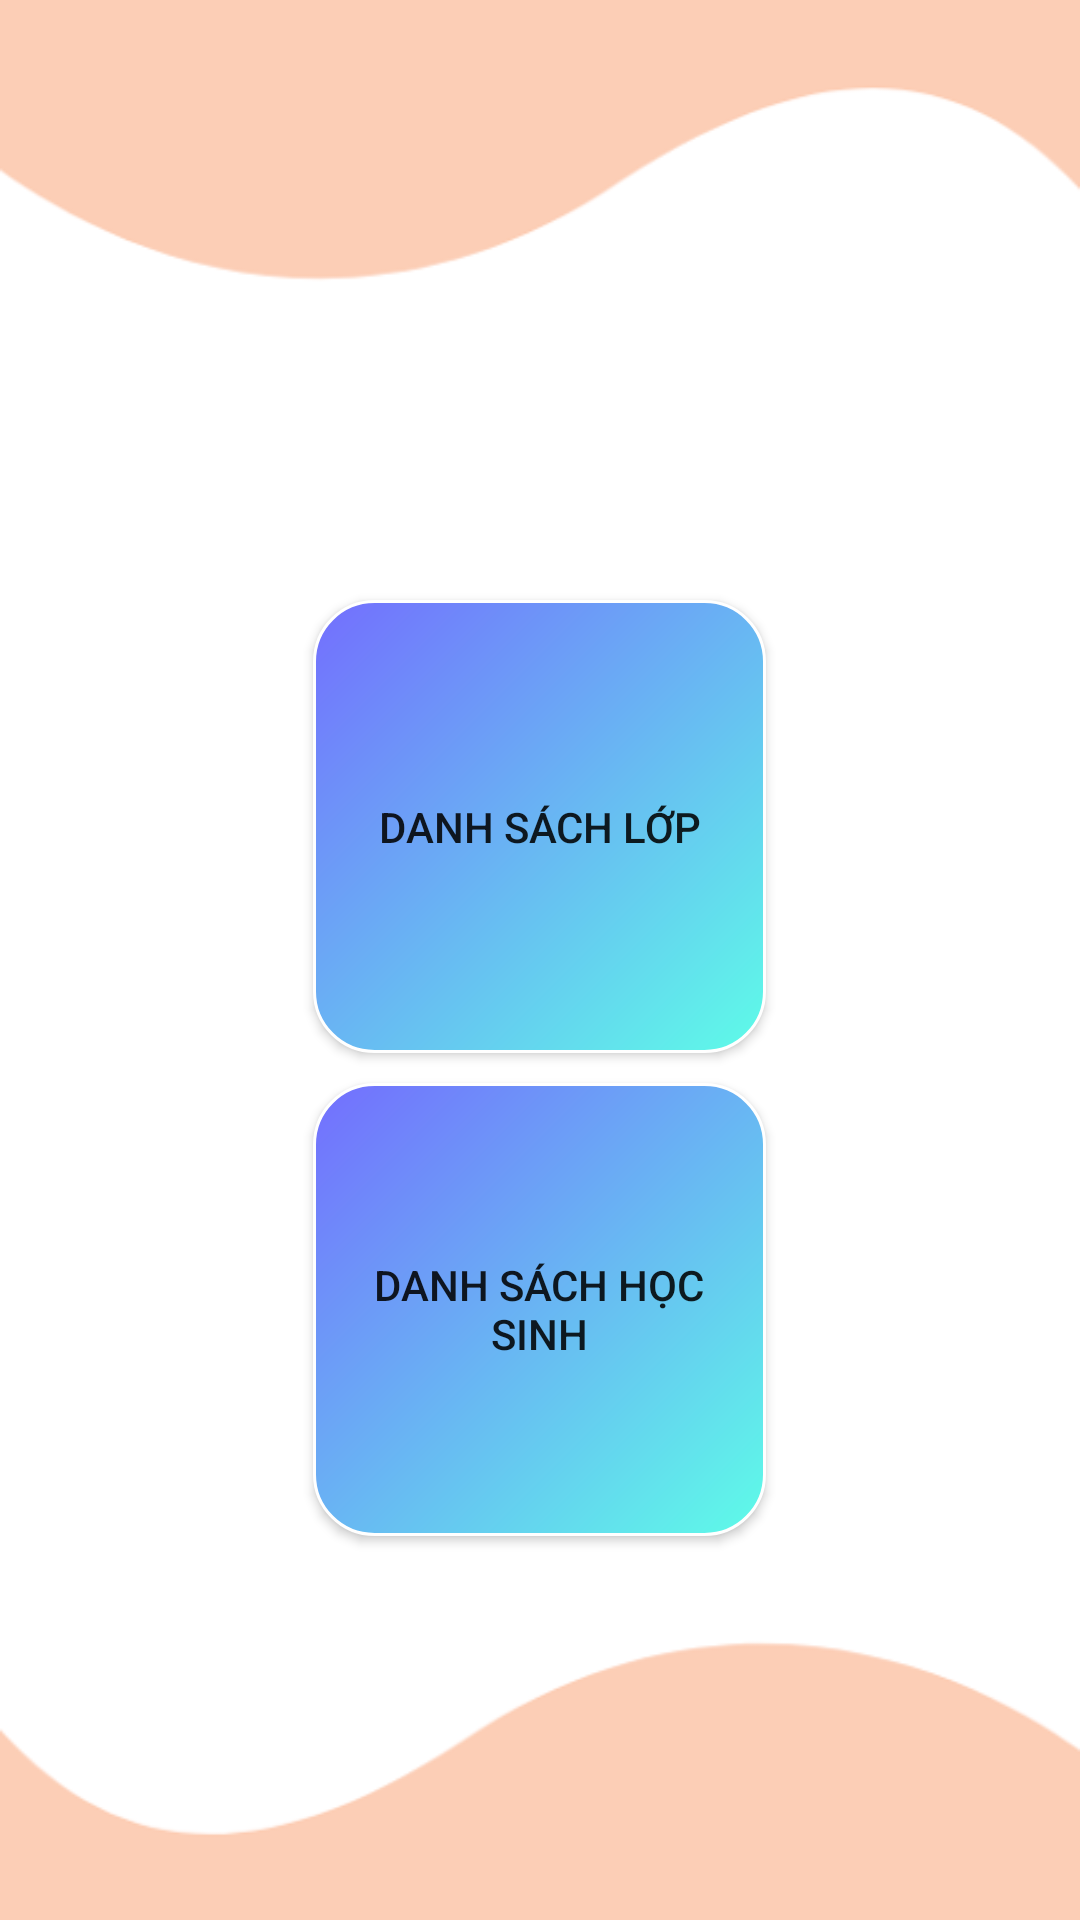

This screen was rendered from an Android layout file. Write that file and the resources it references.
<!-- AndroidManifest.xml: application theme Theme.DiemDanh -->
<!-- res/layout/activity_danh_sach.xml -->
<?xml version="1.0" encoding="utf-8"?>
<LinearLayout xmlns:android="http://schemas.android.com/apk/res/android"
    xmlns:app="http://schemas.android.com/apk/res-auto"
    xmlns:tools="http://schemas.android.com/tools"
    android:layout_width="match_parent"
    android:layout_height="match_parent"
    android:orientation="vertical"
    android:background="@drawable/nentrong"
    tools:context=".DanhSachActivity">


    <androidx.appcompat.widget.AppCompatButton
        android:id="@+id/btnDSlop"
        android:layout_width="151dp"
        android:layout_height="151dp"
        android:layout_marginTop="200dp"
        android:layout_gravity="center_horizontal"
        android:background="@drawable/botron_button"
        android:onClick="xulydslop"
        android:text="Danh sách lớp"></androidx.appcompat.widget.AppCompatButton>


    <androidx.appcompat.widget.AppCompatButton
        android:layout_width="151dp"
        android:layout_height="151dp"
        android:layout_gravity="center_horizontal"
        android:background="@drawable/botron_button"
        android:text="Danh sách học sinh"
        android:layout_marginTop="10dp"
        android:onClick="xulydshs"
        android:id="@+id/btnDSHS"
        ></androidx.appcompat.widget.AppCompatButton>

</LinearLayout>
<!-- resources referenced by this layout -->
<resources>
  <!-- drawable botron_button (drawable) -->
  <?xml version="1.0" encoding="utf-8"?>
  <shape xmlns:android="http://schemas.android.com/apk/res/android">
      android:shape="rectangle">
  
      
      <solid android:color="#5EFCE8"></solid>
  
      
      <stroke
          android:width="1dp"
          android:color="@color/white" >
      </stroke>
      <gradient android:startColor="#5EFCE8"
          android:endColor="#736EFE"
          android:angle="135"></gradient>
  
      
      <padding
          android:left="5dp"
          android:top="5dp"
          android:right="5dp"
          android:bottom="5dp" >
      </padding>
  
      
      <corners
          android:radius="20dp" >
      </corners>
  
  </shape>
  <!-- drawable nentrong: png bitmap (drawable-v24, 9463 bytes) -->
  <style name="Theme.DiemDanh" parent="Theme.MaterialComponents.DayNight.DarkActionBar">
          
          <item name="colorPrimary">@color/purple_500</item>
          <item name="colorPrimaryVariant">@color/purple_700</item>
          <item name="colorOnPrimary">@color/white</item>
          
          <item name="colorSecondary">@color/teal_200</item>
          <item name="colorSecondaryVariant">@color/teal_700</item>
          <item name="colorOnSecondary">@color/black</item>
          
          <item name="android:statusBarColor" tools:targetApi="l">?attr/colorPrimaryVariant</item>
          
      </style>
  <color name="white">#FFFFFFFF</color>
  <color name="purple_500">#FF6200EE</color>
  <color name="purple_700">#FF3700B3</color>
  <color name="teal_200">#FF03DAC5</color>
  <color name="teal_700">#FF018786</color>
  <color name="black">#FF000000</color>
</resources>
